Run: headless pygame with SDL's dummy video driver; simulated clock (each Clock.tick advances the game by its frame time, no real sleeping); random seed 0; keys injected as events and as key.get_pressed() state; no mouse input.
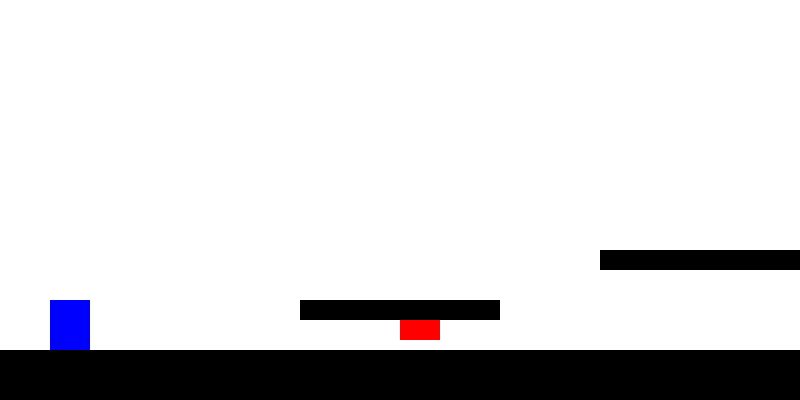
Frame 1 of 4 · flips 1–60 · no input
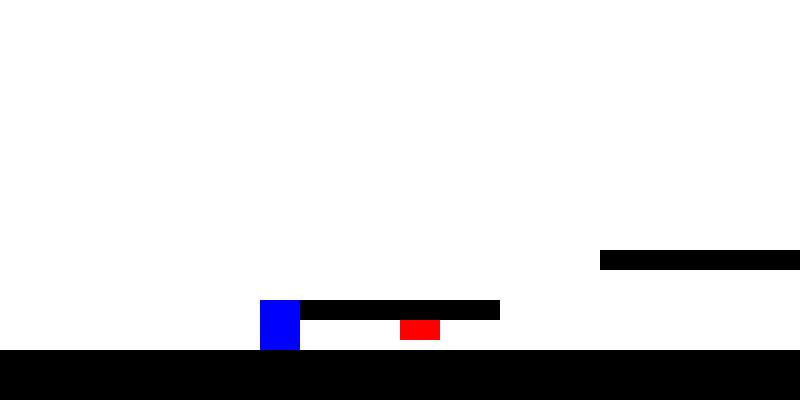
Frame 2 of 4 · flips 61–180 · tapped SPACE, RETURN · held RIGHT (→), D
Frame 3 of 4 · flips 181–300 · held DOWN (↓), S · screen unchanged from frame 2, image omitted
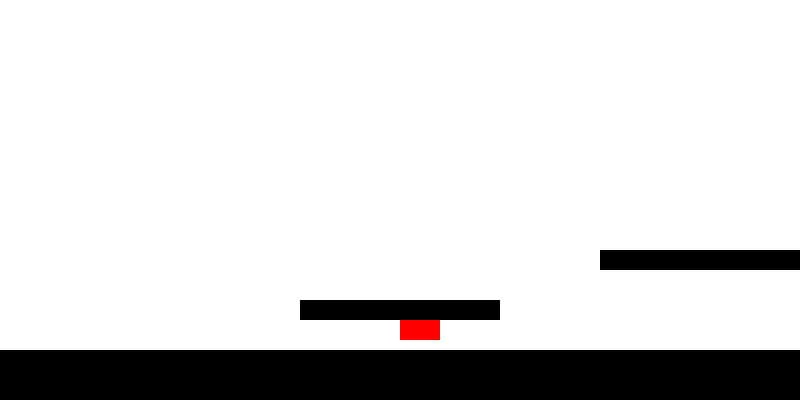
Frame 4 of 4 · flips 301–420 · held LEFT (←), A, UP (↑), W

The pygame program that drew these frames:

import pygame
import sys

# Configuración
WIDTH, HEIGHT = 800, 400
FPS = 60
WHITE = (255, 255, 255)
BLACK = (0, 0, 0)
RED = (255, 0, 0)
GREEN = (0, 255, 0)
BLUE = (0, 0, 255)

# Inicializar Pygame
pygame.init()
screen = pygame.display.set_mode((WIDTH, HEIGHT))
pygame.display.set_caption("Mario Clone")
clock = pygame.time.Clock()

# Clases
class Player(pygame.sprite.Sprite):
    def __init__(self, x, y):
        super().__init__()
        self.image = pygame.Surface((40, 50))
        self.image.fill(BLUE)
        self.rect = self.image.get_rect(topleft=(x, y))
        self.velocity = pygame.Vector2(0, 0)
        self.speed = 5
        self.jump_power = 12
        self.gravity = 0.5
        self.on_ground = False

    def update(self, keys, platforms):
        self.velocity.x = 0
        if keys[pygame.K_LEFT]:
            self.velocity.x = -self.speed
        if keys[pygame.K_RIGHT]:
            self.velocity.x = self.speed
        if keys[pygame.K_SPACE] and self.on_ground:
            self.velocity.y = -self.jump_power

        self.velocity.y += self.gravity
        self.on_ground = False
        self.rect.y += self.velocity.y
        for platform in platforms:
            if self.rect.colliderect(platform.rect):
                if self.velocity.y > 0:
                    self.rect.bottom = platform.rect.top
                    self.velocity.y = 0
                    self.on_ground = True
                elif self.velocity.y < 0:
                    self.rect.top = platform.rect.bottom
                    self.velocity.y = 0

        self.rect.x += self.velocity.x
        for platform in platforms:
            if self.rect.colliderect(platform.rect):
                if self.velocity.x > 0:
                    self.rect.right = platform.rect.left
                elif self.velocity.x < 0:
                    self.rect.left = platform.rect.right

class Enemy(pygame.sprite.Sprite):
    def __init__(self, x, y):
        super().__init__()
        self.image = pygame.Surface((40, 40))
        self.image.fill(RED)
        self.rect = self.image.get_rect(topleft=(x, y))
        self.direction = 1
        self.speed = 2

    def update(self, platforms):
        self.rect.x += self.speed * self.direction
        for platform in platforms:
            if self.rect.colliderect(platform.rect):
                self.direction *= -1
                self.rect.x += self.speed * self.direction

class PowerUp(pygame.sprite.Sprite):
    def __init__(self, x, y):
        super().__init__()
        self.image = pygame.Surface((20, 20))
        self.image.fill(GREEN)
        self.rect = self.image.get_rect(center=(x, y))

class Platform(pygame.sprite.Sprite):
    def __init__(self, x, y, w, h):
        super().__init__()
        self.image = pygame.Surface((w, h))
        self.image.fill(BLACK)
        self.rect = self.image.get_rect(topleft=(x, y))

class Camera:
    def __init__(self, width):
        self.offset = 0
        self.width = width

    def update(self, target):
        self.offset = min(max(0, target.rect.x - WIDTH // 2), self.width - WIDTH)

    def apply(self, rect):
        return rect.move(-self.offset, 0)

# Inicialización del juego
player = Player(50, 300)
enemy = Enemy(400, 300)
power_up = PowerUp(700, 260)

platforms = pygame.sprite.Group(
    Platform(0, 350, 1600, 50),  # Suelo
    Platform(300, 300, 200, 20),  # Plataforma
    Platform(600, 250, 200, 20)   # Plataforma
)

all_sprites = pygame.sprite.Group(player, enemy, power_up, *platforms)
camera = Camera(1600)

# Juego principal
def main():
    global player, enemy, power_up
    while True:
        keys = pygame.key.get_pressed()
        for event in pygame.event.get():
            if event.type == pygame.QUIT:
                pygame.quit()
                sys.exit()
            if event.type == pygame.KEYDOWN and event.key == pygame.K_r:
                player = Player(50, 300)
                enemy = Enemy(400, 300)
                power_up = PowerUp(700, 260)
                all_sprites.add(player, enemy, power_up)

        # Actualización
        player.update(keys, platforms)
        enemy.update(platforms)
        camera.update(player)

        if player.rect.colliderect(enemy.rect):
            print("Game Over!")
            player = Player(50, 300)

        if player.rect.colliderect(power_up.rect):
            print("Power-up collected!")
            power_up.kill()

        # Dibujo
        screen.fill(WHITE)
        for sprite in all_sprites:
            screen.blit(sprite.image, camera.apply(sprite.rect))

        pygame.display.flip()
        clock.tick(FPS)

if __name__ == "__main__":
    main()
